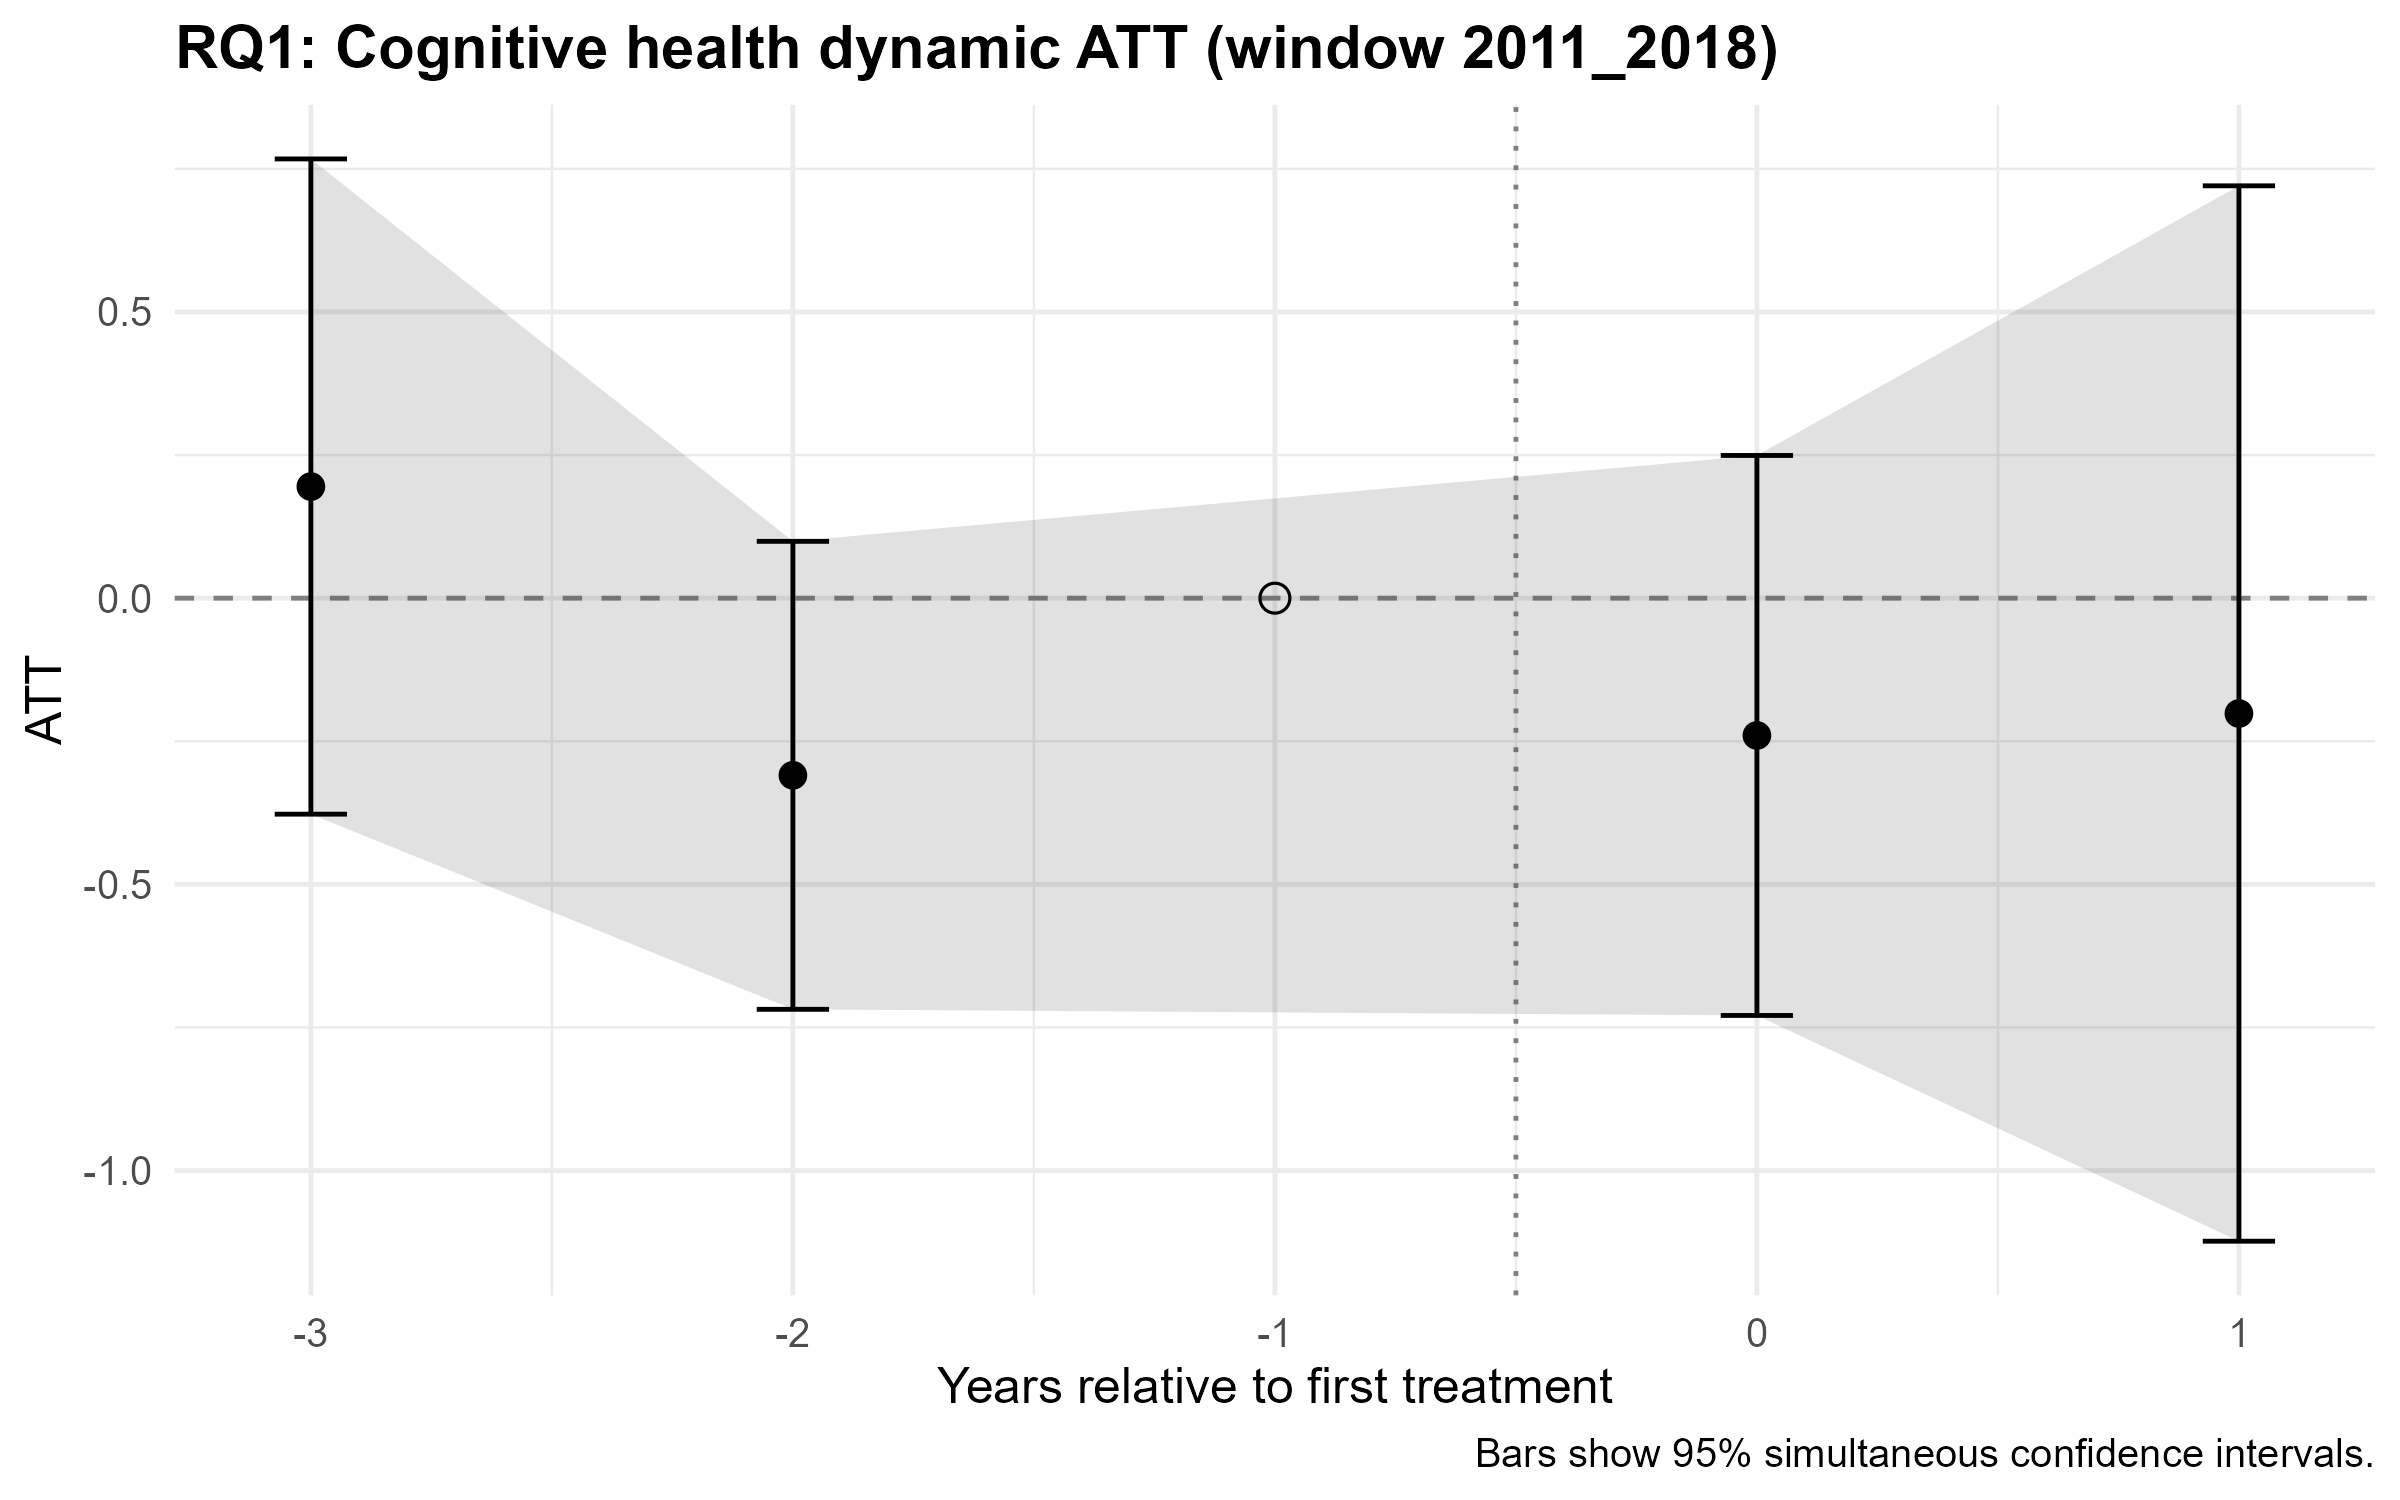

Source data for this figure (header and first rows):
egt, att, se, ci_low, ci_high
-3, 0.195, 0.2479, -0.3774, 0.7674
-2, -0.3095, 0.1771, -0.7183, 0.09928
-1, 0, NA, NA, NA
0, -0.2399, 0.2119, -0.729, 0.2493
1, -0.2015, 0.3993, -1.123, 0.7204
